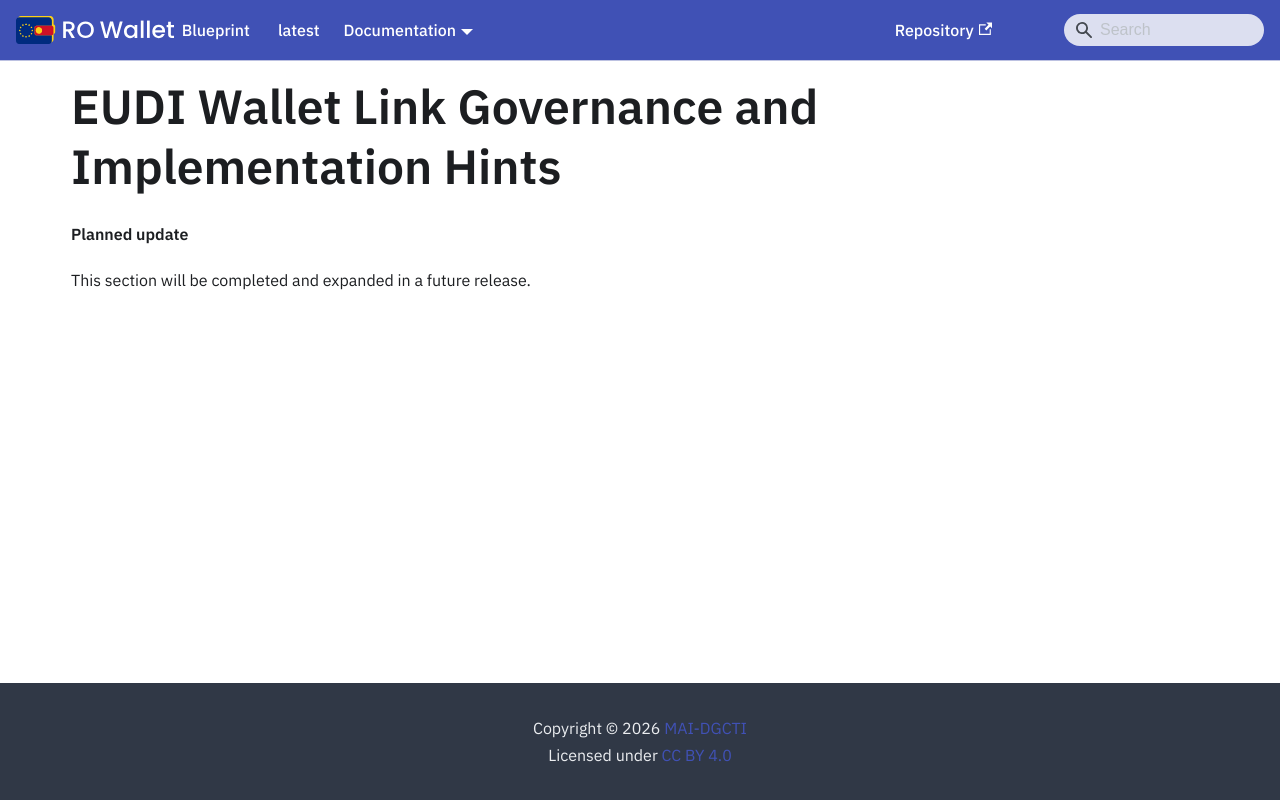

repository: Ministerul-Afacerilor-Interne/rowallet-blueprint · page: content/archive/EUDI-link-governance/index.html · generator: docusaurus

---
format: md
---
<!-- RO modification: EUDI Wallet Link Governance and Implementation Hints -->
# EUDI Wallet Link Governance and Implementation Hints

<!-- Removed in RO Wallet -- not part of this release; the chapter follows in a later release -->

**Planned update**

This section will be completed and expanded in a future release.
